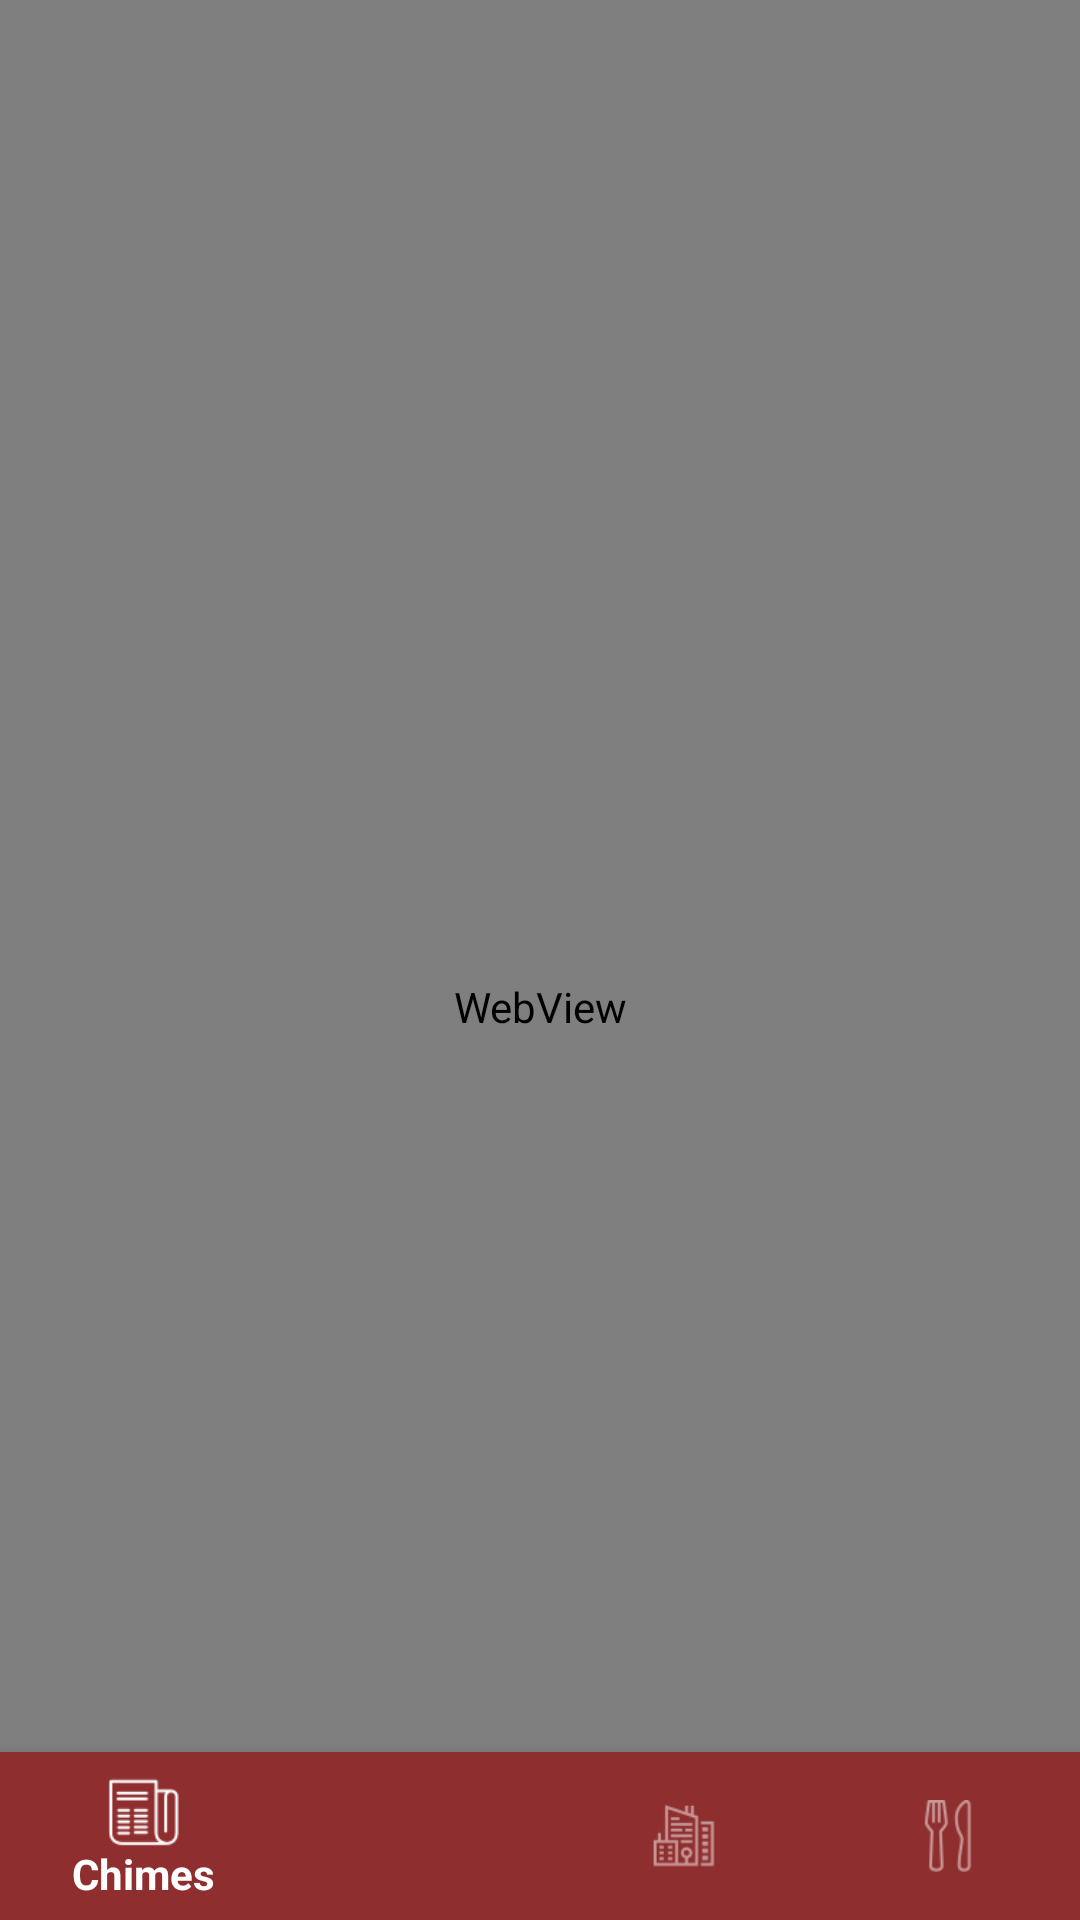

Produce the Android XML layout that renders to this screen, including the resource entries it uses.
<!-- AndroidManifest.xml: application theme AppTheme -->
<!-- res/layout/activity_map.xml -->
<?xml version="1.0" encoding="utf-8"?>
<android.support.constraint.ConstraintLayout xmlns:android="http://schemas.android.com/apk/res/android"
    xmlns:app="http://schemas.android.com/apk/res-auto"
    xmlns:tools="http://schemas.android.com/tools"
    android:layout_width="match_parent"
    android:layout_height="match_parent"
    tools:context=".Map">

    <android.support.design.widget.BottomNavigationView
        android:id="@+id/tabBar"
        android:layout_width="match_parent"
        android:layout_height="@dimen/TabBarHeight"
        android:background="@color/TabBarColor"
        app:itemBackground="@color/TabBarColor"
        app:itemIconTint="@color/tab_bar_colors"
        app:itemTextColor="@color/tab_bar_colors"
        app:layout_constraintBottom_toBottomOf="parent"
        app:layout_constraintEnd_toEndOf="parent"
        app:layout_constraintHorizontal_bias="0.0"
        app:layout_constraintStart_toStartOf="parent"
        app:menu="@menu/tab_items" />

    <WebView
        android:id="@+id/webview"
        android:layout_width="fill_parent"
        android:layout_height="671dp"
        app:layout_constraintEnd_toEndOf="parent"
        app:layout_constraintTop_toTopOf="parent">

        <ImageView
            android:id="@+id/imageView"
            android:layout_width="60dp"
            android:layout_height="55dp"
            android:layout_x="27dp"
            android:layout_y="15dp"
            android:contentDescription="@string/biola_icon_white_description"
            app:srcCompat="@drawable/biola_icon_red"
            tools:layout_editor_absoluteX="13dp"
            tools:layout_editor_absoluteY="17dp" />

    </WebView>
    

</android.support.constraint.ConstraintLayout>
<!-- resources referenced by this layout -->
<resources>
  <color name="TabBarColor">#8f2e2e</color>
  <dimen name="TabBarHeight">56dp</dimen>
  <!-- drawable biola_icon_red: png bitmap (drawable, 3006 bytes) -->
  <string name="biola_icon_white_description">biola_icon_white</string>
  <style name="AppTheme" parent="Theme.AppCompat.Light.NoActionBar">
          
          <item name="colorPrimary">@color/colorPrimary</item>
          <item name="colorPrimaryDark">@color/colorPrimaryDark</item>
          <item name="colorAccent">@color/colorAccent</item>
          <item name="android:listViewStyle">@style/ListViewStyle.light</item>
          <item name="coordinatorLayoutStyle">@style/Widget.Support.CoordinatorLayout</item>
          <item name="cardViewStyle">@drawable/card_view </item>
      </style>
  <color name="colorPrimary">#c62828</color>
  <color name="colorPrimaryDark">#303F9F</color>
  <color name="colorAccent">#FF4081</color>
  <style name="ListViewStyle.light" parent="Widget.AppCompat.ListView">
          <item name="android:divider">@color/TabBarColor</item>
          <item name="android:gravity">center_horizontal</item>
          <item name="android:dividerHeight">10dp</item>
          <item name="android:textStyle">bold</item>
        <item name="android:cacheColorHint">#000000</item>
  
      </style>
  <!-- drawable card_view (drawable) -->
  <?xml version="1.0" encoding="utf-8"?>
  <shape xmlns:android="http://schemas.android.com/apk/res/android"
      android:shape="rectangle">
      <solid android:color="@color/cardBAck">
      </solid>
  
      <corners android:radius="15dp"></corners>
  
  
  </shape>
  <color name="cardBAck">#f5f5f5</color>
</resources>
